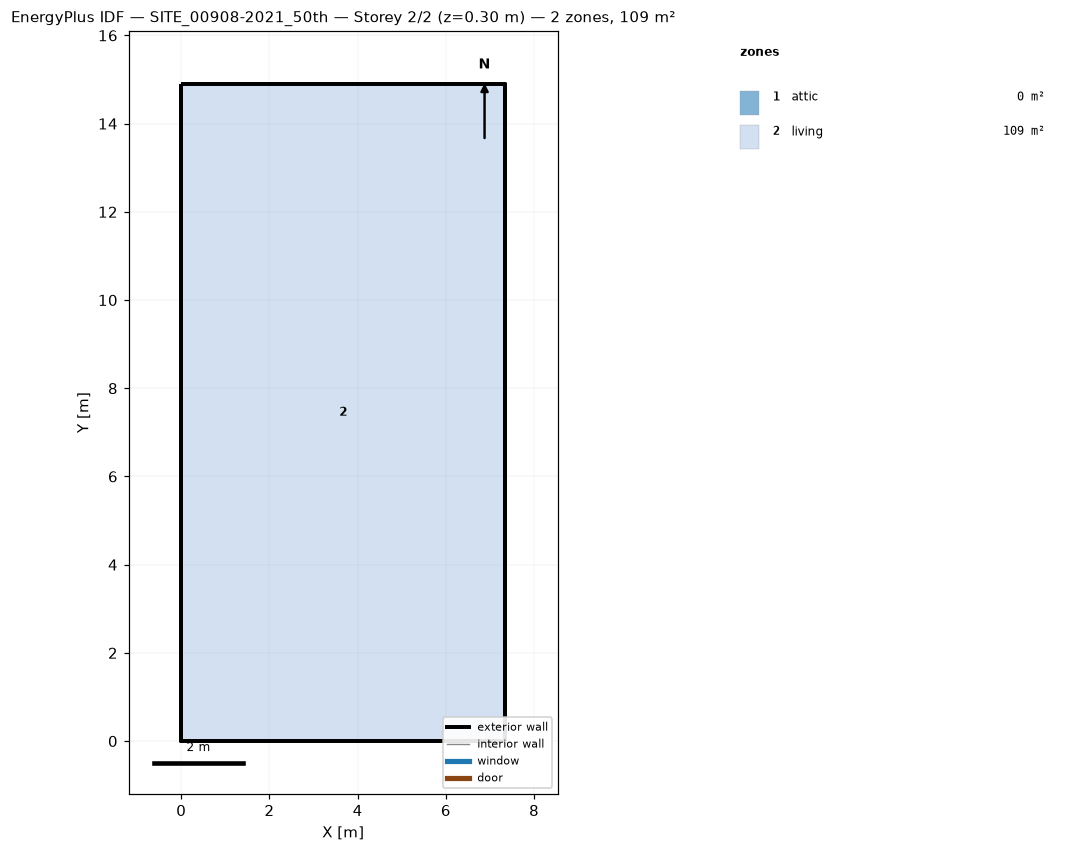
=== STOREY PLAN SPEC (per zone: floor XY polygon, exterior-wall plan segments, windows/doors) ===
zone 1: attic  (0.0 m²)
  exterior wall: (7.34, 0.00) – (7.34, 14.90) – (7.34, 7.45)  [22.4 m]
  exterior wall: (0.00, 14.90) – (0.00, 0.00) – (0.00, 7.45)  [22.4 m]
zone 2: living  (109.4 m²)
  floor: (0.00, 0.00) (0.00, 14.90) (7.34, 14.90) (7.34, 0.00)
  exterior wall: (0.00, 0.00) – (7.34, 0.00)  [7.3 m]
  exterior wall: (7.34, 0.00) – (7.34, 14.90)  [14.9 m]
  exterior wall: (7.34, 14.90) – (0.00, 14.90)  [7.3 m]
  exterior wall: (0.00, 14.90) – (0.00, 0.00)  [14.9 m]

=== DERIVED (storey summary) ===
Building: SITE_00908-2021_50th
Storey: 2 of 2  (floor level z = 0.30 m)
Storey gross floor area: 109.4 m²
Zones on this storey: 2
  - attic: floor 0.0 m²; exterior wall 44.7 m (37.0 m²); WWR 0.0%
  - living: floor 109.4 m²; exterior wall 44.5 m (133.4 m²); WWR 0.0%
Zone adjacency: (none detected)